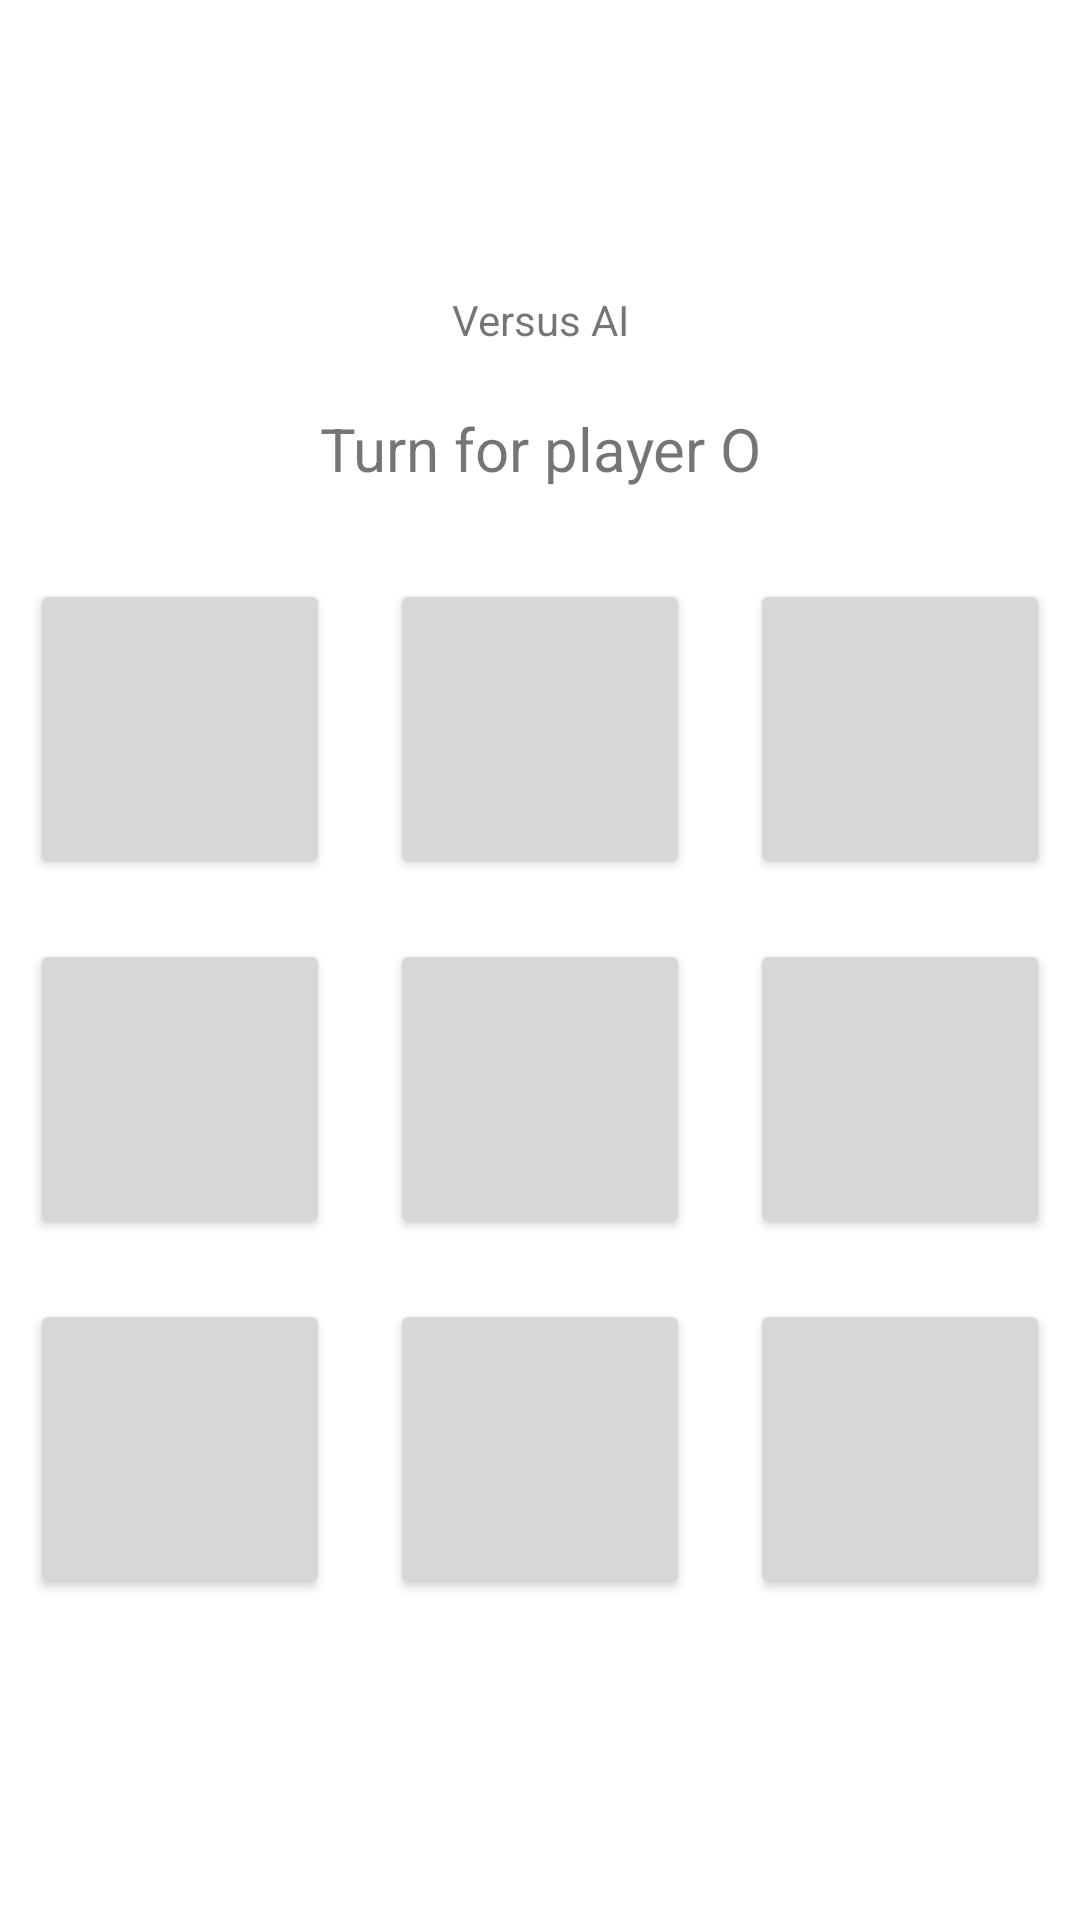

This screen was rendered from an Android layout file. Write that file and the resources it references.
<!-- AndroidManifest.xml: application theme Theme.Tictactoe -->
<!-- res/layout/activity_ai_grid.xml -->
<?xml version="1.0" encoding="utf-8"?>
<LinearLayout xmlns:android="http://schemas.android.com/apk/res/android"
    xmlns:app="http://schemas.android.com/apk/res-auto"
    xmlns:tools="http://schemas.android.com/tools"
    android:layout_width="match_parent"
    android:layout_height="match_parent"
    android:orientation="vertical"
    tools:context=".AiGridActivity">

    <LinearLayout
        android:layout_width="match_parent"
        android:layout_height="match_parent"
        android:gravity="center"
        android:orientation="vertical">

        <TextView
            android:id="@+id/textView7"
            android:layout_width="match_parent"
            android:layout_height="wrap_content"
            android:layout_marginBottom="20sp"
            android:text="Versus AI"
            android:textAlignment="center" />

        <TextView
            android:id="@+id/turnText"
            android:layout_width="match_parent"
            android:layout_height="wrap_content"
            android:layout_marginBottom="20sp"
            android:gravity="center"
            android:text="@string/turn_for_player_o"
            android:textAlignment="center"
            android:textSize="20sp" />

        <LinearLayout
            android:layout_width="match_parent"
            android:layout_height="wrap_content"
            android:orientation="vertical">

            <LinearLayout
                android:layout_width="match_parent"
                android:layout_height="wrap_content"
                android:gravity="center"
                android:orientation="horizontal">

                <Button
                    android:id="@+id/ai_box0"
                    android:layout_width="100dp"
                    android:layout_height="100dp"
                    android:layout_margin="10sp"
                    android:fontFamily="sans-serif"
                    android:onClick="mark"
                    android:textSize="48sp" />

                <Button
                    android:id="@+id/ai_box1"
                    android:layout_width="100dp"
                    android:layout_height="100dp"
                    android:layout_margin="10sp"
                    android:fontFamily="sans-serif"
                    android:onClick="mark"
                    android:textSize="48sp" />

                <Button
                    android:id="@+id/ai_box2"
                    android:layout_width="100dp"
                    android:layout_height="100dp"
                    android:layout_margin="10sp"
                    android:fontFamily="sans-serif"
                    android:onClick="mark"
                    android:textSize="48sp" />
            </LinearLayout>

            <LinearLayout
                android:layout_width="match_parent"
                android:layout_height="wrap_content"
                android:gravity="center"
                android:orientation="horizontal">

                <Button
                    android:id="@+id/ai_box3"
                    android:layout_width="100dp"
                    android:layout_height="100dp"
                    android:layout_margin="10sp"
                    android:fontFamily="sans-serif"
                    android:onClick="mark"
                    android:textSize="48sp" />

                <Button
                    android:id="@+id/ai_box4"
                    android:layout_width="100dp"
                    android:layout_height="100dp"
                    android:layout_margin="10sp"
                    android:fontFamily="sans-serif"
                    android:onClick="mark"
                    android:textSize="48sp" />

                <Button
                    android:id="@+id/ai_box5"
                    android:layout_width="100dp"
                    android:layout_height="100dp"
                    android:layout_margin="10sp"
                    android:fontFamily="sans-serif"
                    android:onClick="mark"
                    android:textSize="48sp" />
            </LinearLayout>

            <LinearLayout
                android:layout_width="match_parent"
                android:layout_height="wrap_content"
                android:gravity="center"
                android:orientation="horizontal">

                <Button
                    android:id="@+id/ai_box6"
                    android:layout_width="100dp"
                    android:layout_height="100dp"
                    android:layout_margin="10sp"
                    android:fontFamily="sans-serif"
                    android:onClick="mark"
                    android:textSize="48sp" />

                <Button
                    android:id="@+id/ai_box7"
                    android:layout_width="100dp"
                    android:layout_height="100dp"
                    android:layout_margin="10sp"
                    android:fontFamily="sans-serif"
                    android:onClick="mark"
                    android:textSize="48sp" />

                <Button
                    android:id="@+id/ai_box8"
                    android:layout_width="100dp"
                    android:layout_height="100dp"
                    android:layout_margin="10sp"
                    android:fontFamily="sans-serif"
                    android:onClick="mark"
                    android:textSize="48sp" />
            </LinearLayout>
        </LinearLayout>

    </LinearLayout>
</LinearLayout>
<!-- resources referenced by this layout -->
<resources>
  <string name="turn_for_player_o">Turn for player O</string>
  <style name="Theme.Tictactoe" parent="Theme.MaterialComponents.DayNight.DarkActionBar">
          
          <item name="colorPrimary">@color/teal_200</item>
          <item name="colorPrimaryVariant">@color/teal_700</item>
          <item name="colorOnPrimary">@color/white</item>
          
          <item name="colorSecondary">@color/purple_200</item>
          <item name="colorSecondaryVariant">@color/purple_700</item>
          <item name="colorOnSecondary">@color/white</item>
          
          <item name="android:statusBarColor" tools:targetApi="l">?attr/colorPrimaryVariant</item>
          
      </style>
  <color name="teal_200">#FF03DAC5</color>
  <color name="teal_700">#FF018786</color>
  <color name="white">#FFFFFFFF</color>
  <color name="purple_200">#FFBB86FC</color>
  <color name="purple_700">#FF3700B3</color>
</resources>
